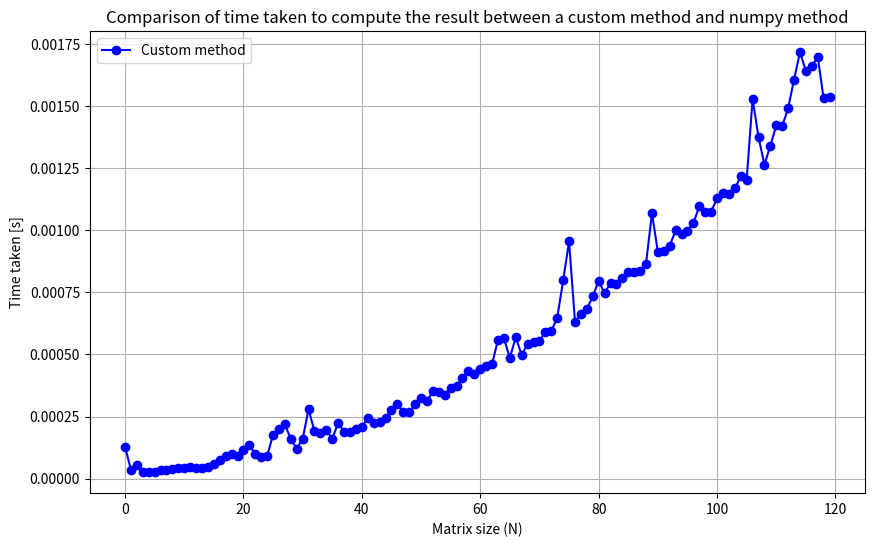

Recreate this plot in Python.
import numpy as np
import matplotlib.pyplot as plt
import time

def create_matrix(N):
    matrix = np.ones((N, N))
    np.fill_diagonal(matrix, 5)
    np.fill_diagonal(matrix[:-1,1:], 3)
    return matrix

def create_b(N):
    return np.full((N, 1), 2)  

def sherman_morrison(N):
    b = create_b(N)  
    A = create_matrix(N)  
    
    
    # Rozkład macierzy A na B + uv^T
    u = np.ones((N, 1))
    v = np.ones((N, 1))

    # Macierz B 
    B = np.zeros((N, N))
    np.fill_diagonal(B, 4)  # główna przekątna
    np.fill_diagonal(B[:-1,1:], 2)  # nad przekątną

    # Obliczanie odwrotności B (B^-1)
    B_inv = np.zeros((N, N))
    for i in range(N):
        for j in range(i, N):
            value = (-1.0) ** (j - i) / (4.0 ** (j - i + 1))
            B_inv[i, j] = value

    # Wzór Shermana-Morrisona
    z = B_inv @ b
    vt_B_inv_u = v.T @ B_inv @ u  # skalar
    w = B_inv @ u
    

    return z - ((v.T @ z) * w) / (1 + vt_B_inv_u)

def check(N):
    A = create_matrix(N)
    b = create_b(N)
    numpy_solution = np.linalg.solve(A, b)
    my_solution = sherman_morrison(N)

    absolute_err = abs(numpy_solution - my_solution)

    return absolute_err

def graph_time():
    N_values = [x for x in range(120)]
    times = []

    for N in N_values:
        start = time.time()
        x = sherman_morrison(N)
        end = time.time()
        result = end - start
        times.append(result)
    

    plt.figure(figsize=(10, 6))
    plt.plot(N_values, times, 'b-', label='Custom method', marker = 'o')
    plt.xlabel('Matrix size (N)')
    plt.ylabel('Time taken [s]')
    plt.title('Comparison of time taken to compute the result between a custom method and numpy method')
    plt.grid(True)
    plt.legend()
    plt.savefig('execution_time.png')
    plt.show()

graph_time()

